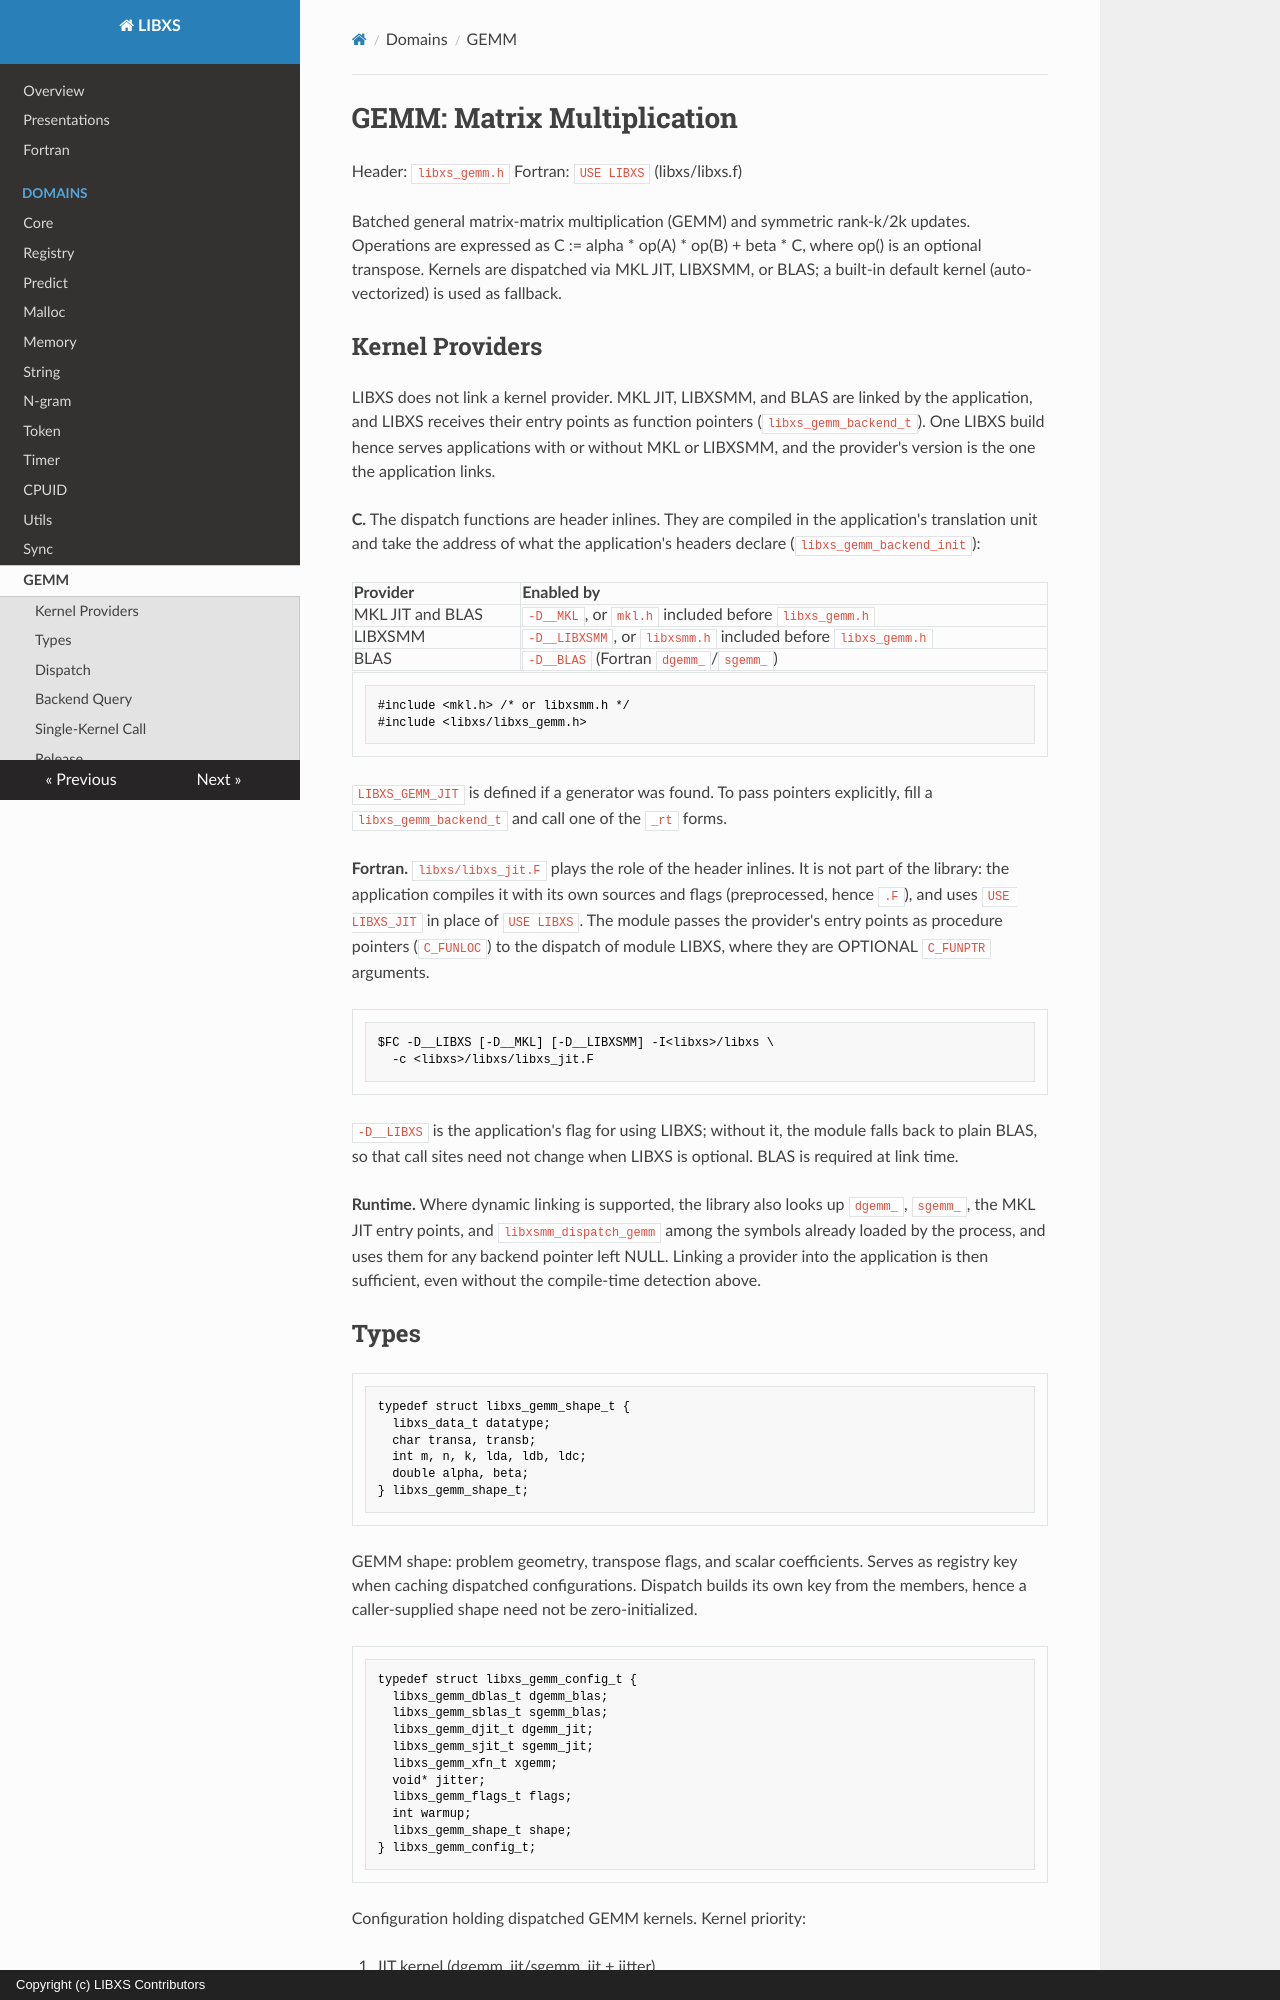

repository: hfp/libxs · page: libxs_gemm/index.html · generator: mkdocs · copyright: Copyright (c) LIBXS Contributors

# GEMM: Matrix Multiplication

Header: `libxs_gemm.h`
Fortran: `USE LIBXS` (libxs/libxs.f)

Batched general matrix-matrix multiplication (GEMM) and symmetric
rank-k/2k updates. Operations are expressed as
C := alpha * op(A) * op(B) + beta * C, where op() is an optional
transpose. Kernels are dispatched via MKL JIT, LIBXSMM, or BLAS;
a built-in default kernel (auto-vectorized) is used as fallback.

## Kernel Providers

LIBXS does not link a kernel provider. MKL JIT, LIBXSMM, and BLAS are
linked by the application, and LIBXS receives their entry points as
function pointers (`libxs_gemm_backend_t`). One LIBXS build hence
serves applications with or without MKL or LIBXSMM, and the provider's
version is the one the application links.

**C.** The dispatch functions are header inlines. They are compiled in
the application's translation unit and take the address of what the
application's headers declare (`libxs_gemm_backend_init`):

| Provider | Enabled by |
| :--- | :--- |
| MKL JIT and BLAS | `-D__MKL`, or `mkl.h` included before `libxs_gemm.h` |
| LIBXSMM | `-D__LIBXSMM`, or `libxsmm.h` included before `libxs_gemm.h` |
| BLAS | `-D__BLAS` (Fortran `dgemm_`/`sgemm_`) |

```C
#include <mkl.h> /* or libxsmm.h */
#include <libxs/libxs_gemm.h>
```

`LIBXS_GEMM_JIT` is defined if a generator was found. To pass pointers
explicitly, fill a `libxs_gemm_backend_t` and call one of the `_rt`
forms.

**Fortran.** `libxs/libxs_jit.F` plays the role of the header inlines.
It is not part of the library: the application compiles it with its
own sources and flags (preprocessed, hence `.F`), and uses
`USE LIBXS_JIT` in place of `USE LIBXS`. The module passes the
provider's entry points as procedure pointers (`C_FUNLOC`) to the
dispatch of module LIBXS, where they are OPTIONAL `C_FUNPTR` arguments.

```bash
$FC -D__LIBXS [-D__MKL] [-D__LIBXSMM] -I<libxs>/libxs \
  -c <libxs>/libxs/libxs_jit.F
```

`-D__LIBXS` is the application's flag for using LIBXS; without it, the
module falls back to plain BLAS, so that call sites need not change
when LIBXS is optional. BLAS is required at link time.

**Runtime.** Where dynamic linking is supported, the library also looks
up `dgemm_`, `sgemm_`, the MKL JIT entry points, and
`libxsmm_dispatch_gemm` among the symbols already loaded by the
process, and uses them for any backend pointer left NULL. Linking a
provider into the application is then sufficient, even without the
compile-time detection above.
